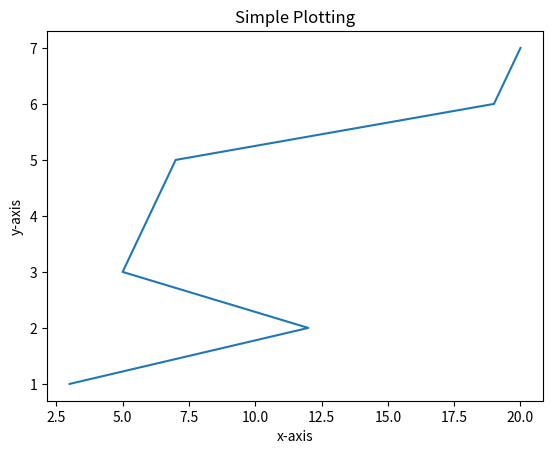

This chart was generated by the following Python code:
import matplotlib.pyplot as plt
x=[3,12,5,6,7,19,20]
y=[1,2,3,4,5,6,7]
plt.plot(x,y) #plotting
plt.xlabel("x-axis")   #x label
plt.ylabel("y-axis") #y label
plt.title("Simple Plotting") #giving title for picture
plt.show() #to show picture